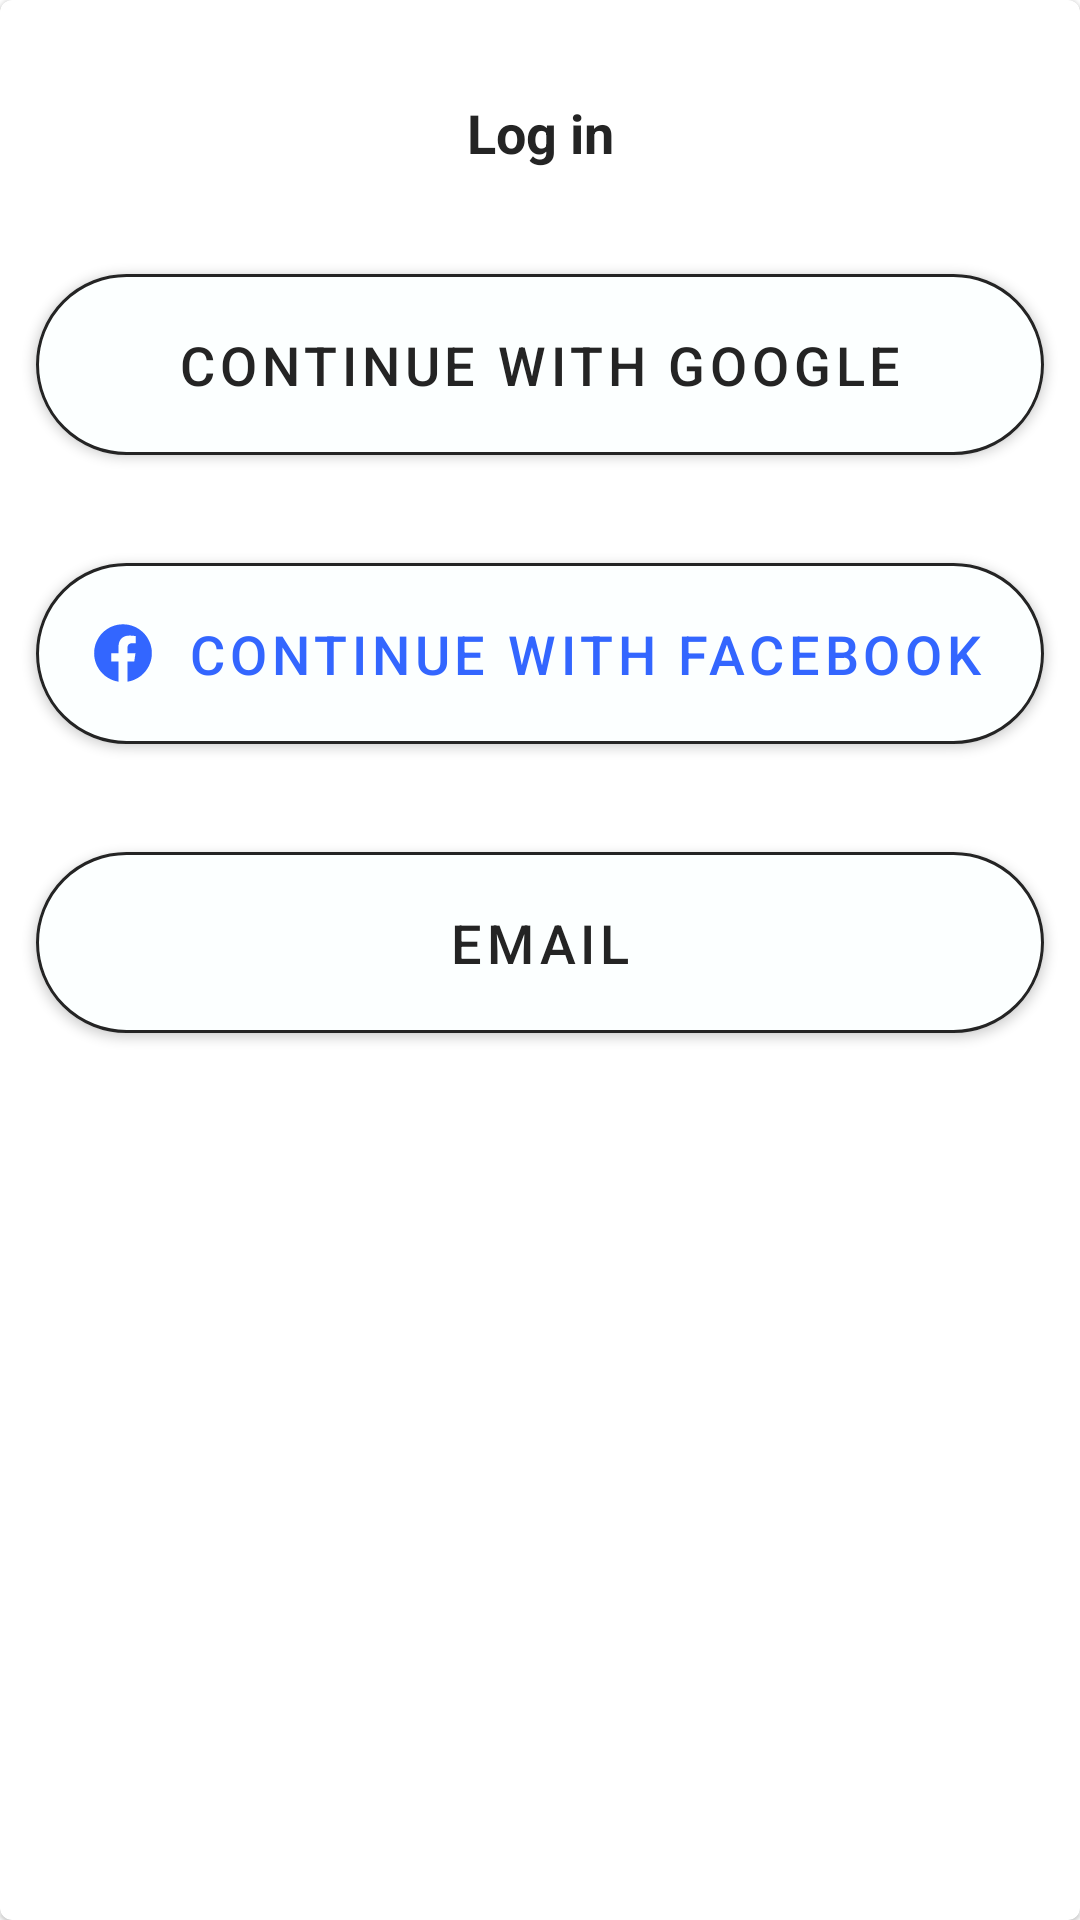

Write the Android layout XML for this screen, with the resource values it uses.
<!-- AndroidManifest.xml: application theme Theme.Lifesum -->
<!-- res/layout/activity_bottom_sheet_sign_in.xml -->
<?xml version="1.0" encoding="utf-8"?>
<com.google.android.material.card.MaterialCardView xmlns:android="http://schemas.android.com/apk/res/android"
    xmlns:app="http://schemas.android.com/apk/res-auto"
    xmlns:tools="http://schemas.android.com/tools"
    android:layout_width="match_parent"
    android:layout_height="match_parent"
    android:background="@drawable/bottom_sheet_background"
    tools:context=".UI.activites.BottomSheetSignIn">

    <LinearLayout
        android:layout_width="match_parent"
        android:layout_height="match_parent"
        android:layout_marginTop="15dp"
        android:orientation="vertical">

        <TextView
            android:layout_width="match_parent"
            android:layout_height="wrap_content"
            android:gravity="center"
            android:padding="17dp"
            android:text="Log in"
            android:textColor="@color/black"
            android:textSize="18sp"
            android:textStyle="bold" />

        <com.google.android.material.button.MaterialButton
            android:id="@+id/btn_continue_with_google"
            android:layout_width="match_parent"
            android:layout_height="wrap_content"
            android:layout_margin="12dp"
            android:drawableLeft="@drawable/ic_google"
            android:padding="18dp"
            android:text="CONTINUE WITH GOOGLE"
            android:textAlignment="center"
            android:textColor="@color/black"
            android:textSize="18sp"
            app:backgroundTint="@color/white"
            app:cornerRadius="32dp"
            app:strokeColor="@color/black"
            app:strokeWidth="1dp" />

        <com.google.android.material.button.MaterialButton
            android:layout_width="match_parent"
            android:layout_height="wrap_content"
            android:layout_margin="12dp"
            android:drawableLeft="@drawable/ic_facebook"
            android:padding="18dp"
            android:text="CONTINUE WITH FACEBOOK"
            android:textAlignment="center"
            android:textColor="#3366ff"
            android:textSize="18sp"
            app:backgroundTint="@color/white"
            app:cornerRadius="32dp"
            app:strokeColor="@color/black"
            app:strokeWidth="1dp" />

        <com.google.android.material.button.MaterialButton
            android:layout_width="match_parent"
            android:layout_height="wrap_content"
            android:layout_margin="12dp"
            android:padding="18dp"
            android:text="EMAIL"
            android:textAlignment="center"
            android:textColor="@color/black"
            android:textSize="18sp"
            app:backgroundTint="@color/white"
            app:cornerRadius="32dp"
            app:strokeColor="@color/black"
            app:strokeWidth="1dp" />


    </LinearLayout>


</com.google.android.material.card.MaterialCardView>
<!-- resources referenced by this layout -->
<resources>
  <color name="black">#242424</color>
  <color name="white">#fcffff</color>
  <!-- drawable ic_facebook (drawable) -->
  <vector xmlns:android="http://schemas.android.com/apk/res/android"
      android:width="22dp"
      android:height="22dp"
      android:viewportWidth="22"
      android:viewportHeight="22">
    <path
        android:pathData="M20.625,11.058C20.625,5.7428 16.3152,1.433 11,1.433C5.6848,1.433 1.375,5.7428 1.375,11.058C1.375,15.8619 4.8941,19.8438 9.4961,20.5666V13.8411H7.0516V11.058H9.4961V8.9371C9.4961,6.5252 10.9334,5.1919 13.1317,5.1919C14.1848,5.1919 15.2866,5.3801 15.2866,5.3801V7.749H14.0723C12.8773,7.749 12.5035,8.4906 12.5035,9.2529V11.0584H15.1727L14.7464,13.8415H12.5035V20.5674C17.1059,19.8451 20.625,15.8632 20.625,11.058Z"
        android:fillColor="#3366ff"
        android:fillType="evenOdd"/>
  </vector>
  <style name="Theme.Lifesum" parent="Theme.MaterialComponents.Light.NoActionBar">
          
          <item name="colorPrimary">@color/selected_green</item>
          <item name="colorPrimaryVariant">@color/purple_700</item>
          <item name="colorOnPrimary">@color/white</item>
          
          <item name="colorSecondary">@color/teal_200</item>
          <item name="colorSecondaryVariant">@color/teal_700</item>
          <item name="colorOnSecondary">@color/black</item>
          
          <item name="android:statusBarColor" tools:targetApi="l">?attr/colorPrimaryVariant</item>
          
      </style>
  <color name="selected_green">#56c193</color>
  <color name="purple_700">#FF3700B3</color>
  <color name="teal_200">#FF03DAC5</color>
  <color name="teal_700">#FF018786</color>
</resources>
